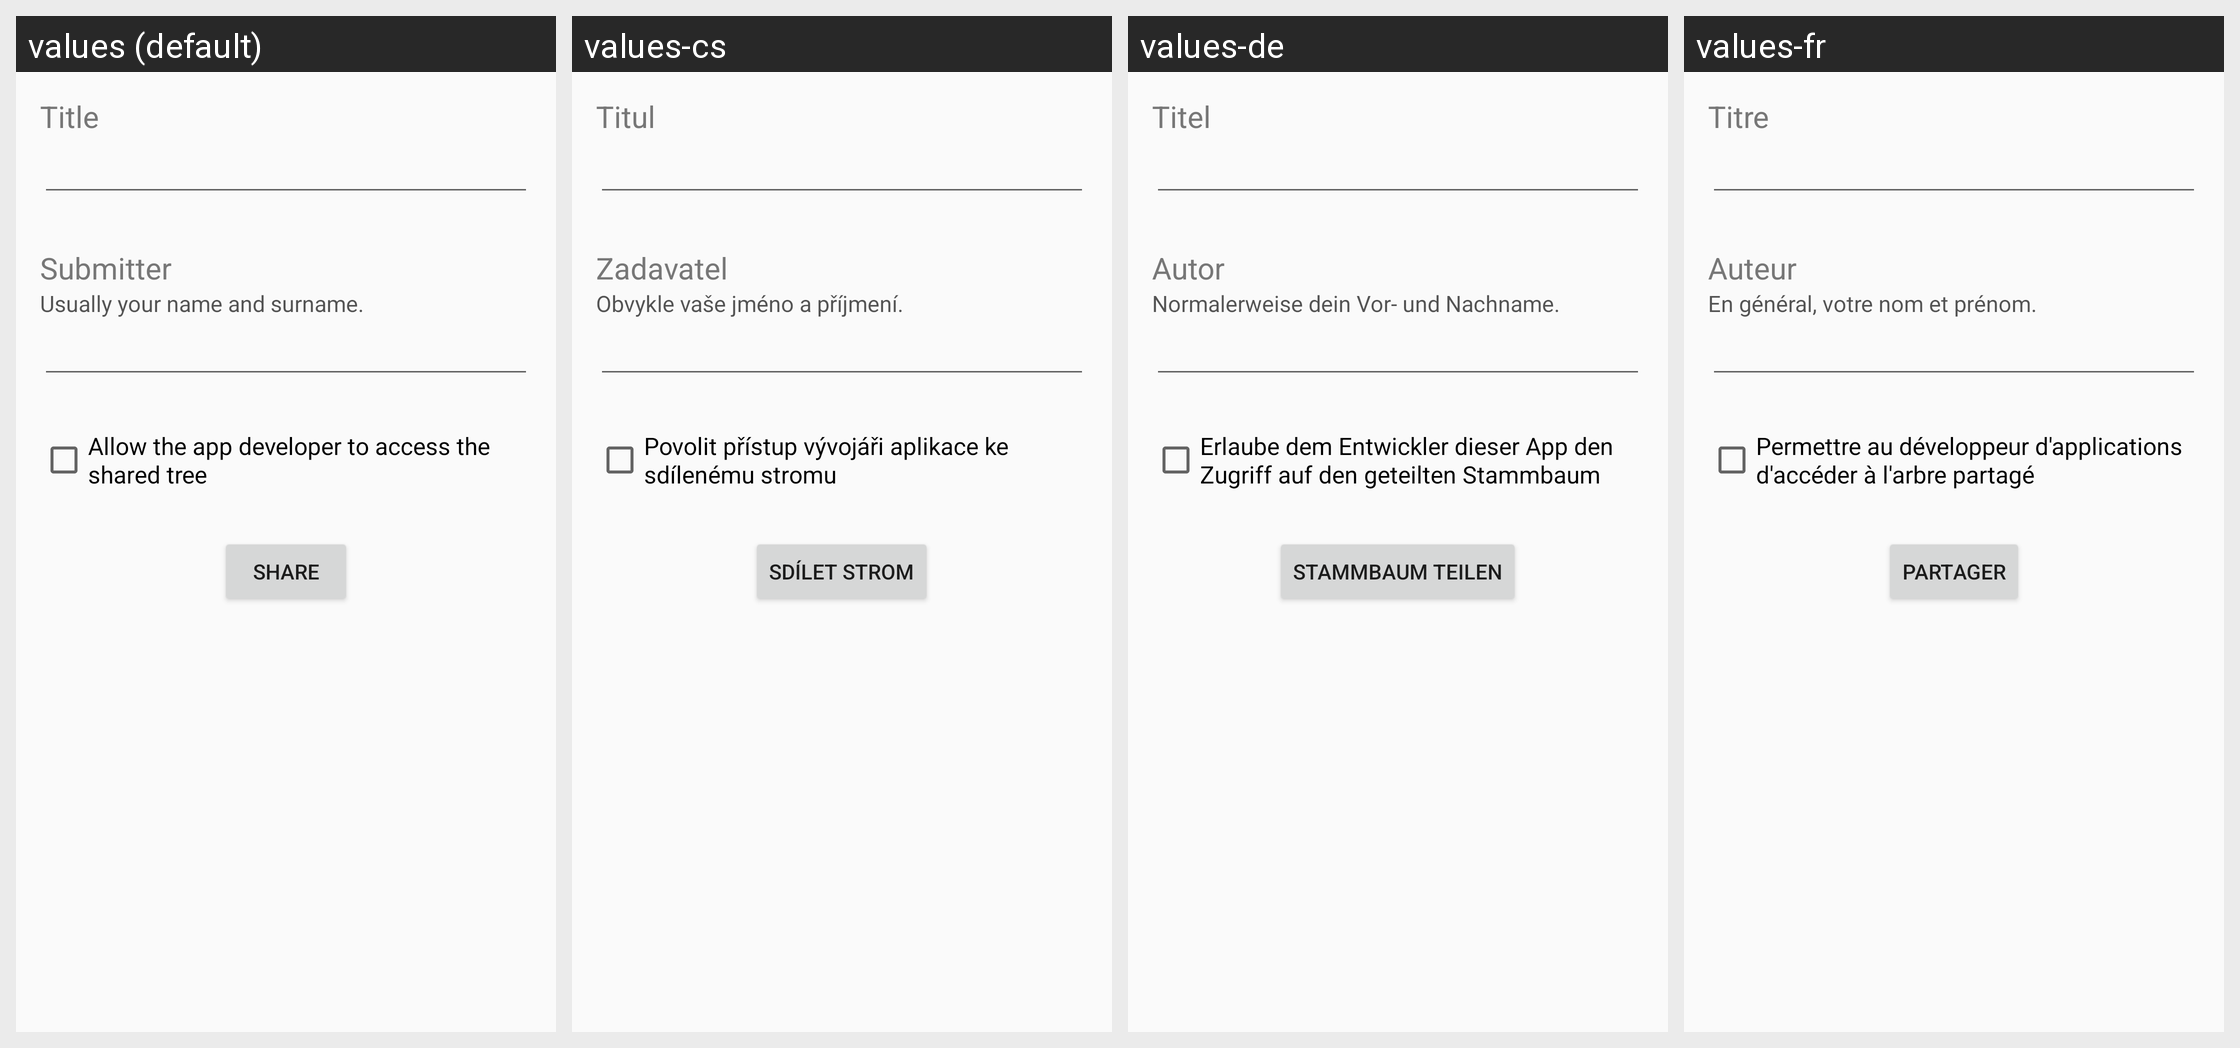

For this localized Android screen grid, give each drawn string resource with its value in every locale shown.
Android screen res/layout/condivisione.xml rendered under 4 locales, left to right: values (default), values-cs, values-de, values-fr. Device: Nexus 5 (rendered at 1080×1920; each locale shown at half size, 540×960, under a caption strip naming it); theme AppTheme.NoActionBar.
Other locales in the repository, not shown: values-ar, values-bg, values-ckb, values-da, values-el, values-eo, values-es, values-fa, values-he, values-hr, values-hu, values-in, values-it, values-iw, values-kn, values-lt, values-mr, values-nb, values-nb-rNO, values-nl, values-nl-rBE, values-ota, values-pa-rPK, values-pl, values-pt, values-pt-rAO, values-ru, values-sk, values-sl, values-sr, values-sv, values-ta, values-ti, values-tr, values-uk, values-vi, values-zh, values-zh-rCN.
Strings drawn on this screen, with the default value and each locale's value (text and hints the layout hard-codes, and strings that could not be matched under every locale, appear in the picture but are not listed):

title
  values: Title
  values-cs: Titul
  values-de: Titel
  values-fr: Titre

submitter
  values: Submitter
  values-cs: Zadavatel
  values-de: Autor
  values-fr: Auteur

usually_your_name
  values: Usually your name and surname.
  values-cs: Obvykle vaše jméno a příjmení.
  values-de: Normalerweise dein Vor- und Nachname.
  values-fr: En général, votre nom et prénom.

allow_developer_access
  values: Allow the app developer to access the shared tree
  values-cs: Povolit přístup vývojáři aplikace ke sdílenému stromu
  values-de: Erlaube dem Entwickler dieser App den Zugriff auf den geteilten Stammbaum
  values-fr: Permettre au développeur d'applications d'accéder à l'arbre partagé

share_tree
  values: Share
  values-cs: Sdílet strom
  values-de: Stammbaum teilen
  values-fr: Partager
